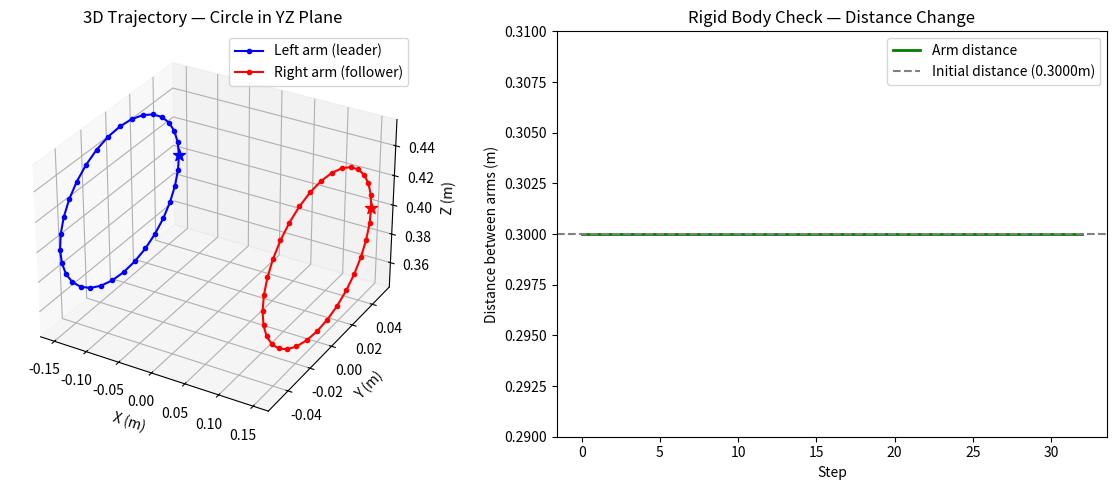

The matplotlib source for this figure:
# %% [markdown]
"""
# Dual Quaternion 강체 유지 원리 튜토리얼

이 튜토리얼은 양팔 로봇이 물체를 함께 쥐고 이동할 때
**어떻게 물체 형태를 유지하는지**를 수학적으로 설명합니다.

핵심 공식:
    dq_follower = dq_leader ⊗ dq_rel

- dq_leader  : 왼팔(leader)의 현재 포즈
- dq_rel     : 파지 순간 측정한 두 팔 사이 상대 포즈 (고정값)
- dq_follower: 오른팔(follower)이 가야 할 포즈 (자동 계산)
"""

# %% [markdown]
"""
## 0. 라이브러리 준비
"""

# %%
import numpy as np
from scipy.spatial.transform import Rotation as R
import matplotlib.pyplot as plt
from mpl_toolkits.mplot3d import Axes3D

print("라이브러리 로드 완료")

# %% [markdown]
"""
## 1. 쿼터니언(Quaternion)이란?

로봇 팔의 **방향(회전)** 을 표현하는 방법입니다.
4개의 숫자 [w, x, y, z] 로 3D 회전을 나타냅니다.

- 오일러 각도(roll, pitch, yaw)는 직관적이지만 "짐벌 락" 문제 발생
- 쿼터니언은 이 문제를 해결한 수학적 표현 방식

[w, x, y, z] 에서:
- w ≈ 1 이면 거의 회전 없음 (단위 쿼터니언)
- (x, y, z) 는 회전축 방향
"""

# %%
# 예시: Z축 기준 90도 회전
angle_deg = 90
angle_rad = np.radians(angle_deg)

# scipy를 이용해 쿼터니언 계산
rot = R.from_euler('z', angle_rad)
q_scipy = rot.as_quat()  # scipy 형식: [x, y, z, w]

# 우리 코드에서는 [w, x, y, z] 순서를 사용
q = np.array([q_scipy[3], q_scipy[0], q_scipy[1], q_scipy[2]])

print(f"Z축 {angle_deg}도 회전 쿼터니언")
print(f"  [w, x, y, z] = {np.round(q, 4)}")
print(f"  w ≈ cos(45°) = {np.round(np.cos(np.radians(45)), 4)}")
print(f"  z ≈ sin(45°) = {np.round(np.sin(np.radians(45)), 4)}")
print(f"  → 크기(norm) = {np.round(np.linalg.norm(q), 4)} (항상 1이어야 함)")

# %% [markdown]
"""
## 1-1. 오일러 → 쿼터니언 직접 계산 (수식)

scipy 없이 수식으로 직접 변환합니다.
XYZ 순서(roll→pitch→yaw)로 각 축 회전을 합성하는 공식입니다.

각 축의 단위 쿼터니언:
- X축 roll  θ : [cos(θ/2),  sin(θ/2),  0,         0        ]
- Y축 pitch θ : [cos(θ/2),  0,         sin(θ/2),  0        ]
- Z축 yaw   θ : [cos(θ/2),  0,         0,         sin(θ/2) ]

XYZ 순서 합성: q = q_x ⊗ q_y ⊗ q_z
"""

# %%
def euler_to_quat(roll, pitch, yaw):
    """
    오일러 각도(XYZ 순서) → 쿼터니언 [w, x, y, z]

    Args:
        roll  : X축 회전 (라디안)
        pitch : Y축 회전 (라디안)
        yaw   : Z축 회전 (라디안)
    """
    cr, sr = np.cos(roll  / 2), np.sin(roll  / 2)
    cp, sp = np.cos(pitch / 2), np.sin(pitch / 2)
    cy, sy = np.cos(yaw   / 2), np.sin(yaw   / 2)

    w = cr*cp*cy + sr*sp*sy
    x = sr*cp*cy - cr*sp*sy
    y = cr*sp*cy + sr*cp*sy
    z = cr*cp*sy - sr*sp*cy

    return np.array([w, x, y, z])


# 검증 1: Z축 90도 (앞서 scipy로 계산한 결과와 비교)
q_direct = euler_to_quat(0, 0, np.pi/2)
print("오일러 → 쿼터니언 직접 계산 검증")
print(f"  Z축 90° (직접 계산) = {np.round(q_direct, 4)}")
print(f"  Z축 90° (scipy)    = {np.round(q, 4)}")
print(f"  차이(norm)         = {np.round(np.linalg.norm(q_direct - q), 8)}\n")

# 검증 2: 다양한 각도
test_cases = [
    (np.pi/2, 0,       0,       "X축 90°"),
    (0,       np.pi/2, 0,       "Y축 90°"),
    (0,       0,       np.pi/2, "Z축 90°"),
    (np.pi/4, np.pi/4, np.pi/4, "XYZ 45°"),
]

print(f"{'케이스':<12} {'직접 계산':>36}  {'scipy':>36}  일치")
for roll, pitch, yaw, label in test_cases:
    q_d = euler_to_quat(roll, pitch, yaw)
    q_s_raw = R.from_euler('xyz', [roll, pitch, yaw]).as_quat()
    q_s = np.array([q_s_raw[3], q_s_raw[0], q_s_raw[1], q_s_raw[2]])
    match = np.allclose(q_d, q_s, atol=1e-6)
    print(f"  {label:<10} {str(np.round(q_d, 4)):>36}  {str(np.round(q_s, 4)):>36}  {'✓' if match else '✗'}")

# %% [markdown]
"""
## 2. 쿼터니언 곱(Quaternion Multiplication)

두 회전을 합성할 때 쿼터니언끼리 곱합니다.
행렬 곱과 비슷하지만 **순서가 중요** 합니다 (q1 * q2 ≠ q2 * q1).
"""

# %%
def quat_mul(q1, q2):
    """
    두 쿼터니언을 곱합니다.
    [w, x, y, z] 형식 입력.
    """
    w1, x1, y1, z1 = q1
    w2, x2, y2, z2 = q2
    return np.array([
        w1*w2 - x1*x2 - y1*y2 - z1*z2,   # w
        w1*x2 + x1*w2 + y1*z2 - z1*y2,   # x
        w1*y2 - x1*z2 + y1*w2 + z1*x2,   # y
        w1*z2 + x1*y2 - y1*x2 + z1*w2,   # z
    ])

# 테스트: X축 90도 회전 후 Z축 90도 회전
q_x90 = np.array([np.cos(np.pi/4), np.sin(np.pi/4), 0, 0])  # X축 90도
q_z90 = np.array([np.cos(np.pi/4), 0, 0, np.sin(np.pi/4)])  # Z축 90도

q_xz = quat_mul(q_x90, q_z90)  # X 먼저, 그 다음 Z

print("쿼터니언 곱 예시: X90° 회전 후 Z90° 회전")
print(f"  q_x90 = {np.round(q_x90, 4)}")
print(f"  q_z90 = {np.round(q_z90, 4)}")
print(f"  q_x90 * q_z90 = {np.round(q_xz, 4)}")
print(f"  결과 크기 = {np.round(np.linalg.norm(q_xz), 4)} (여전히 1)")

# %% [markdown]
"""
## 3. 듀얼 쿼터니언(Dual Quaternion)이란?

쿼터니언은 **회전만** 표현합니다.
**위치(translation)까지 함께** 표현하려면 듀얼 쿼터니언을 사용합니다.

```
DQ = [q_r | q_d]
      ↑       ↑
   회전 쿼터니언   위치 정보가 담긴 듀얼 파트
   (4개)         (4개) → 총 8개 숫자
```

q_d 계산법:
    q_d = 0.5 * [0, tx, ty, tz] * q_r

여기서 [0, tx, ty, tz]는 위치 벡터를 쿼터니언 형태로 표현한 것입니다.
"""

# %%
def pose_to_dq(position, euler_xyz):
    """
    위치(position)와 오일러 각도(euler_xyz) → 듀얼 쿼터니언

    Args:
        position  : [x, y, z] 위치 벡터
        euler_xyz : [roll, pitch, yaw] 오일러 각도 (라디안)

    Returns:
        dq : 8차원 듀얼 쿼터니언 [q_r | q_d]
    """
    # 1단계: 오일러 각도 → 쿼터니언 (직접 계산)
    q_r = euler_to_quat(*euler_xyz)

    # 2단계: 위치 벡터를 쿼터니언 형태로 표현 (w=0인 순수 쿼터니언)
    t_quat = np.array([0.0, position[0], position[1], position[2]])

    # 3단계: q_d = 0.5 * t_quat * q_r (위치 정보를 DQ에 인코딩)
    q_d = 0.5 * quat_mul(t_quat, q_r)

    return np.concatenate([q_r, q_d])


# 예시: 위치 (1.0, 0.5, 0.3), 방향 (0, 0, 0)
pos = np.array([1.0, 0.5, 0.3])
ori = np.array([0.0, 0.0, 0.0])   # 회전 없음

dq = pose_to_dq(pos, ori)

print("포즈 → 듀얼 쿼터니언 변환 예시")
print(f"  입력 위치    = {pos}")
print(f"  입력 방향    = {ori} (회전 없음)")
print(f"  DQ 실수부 q_r = {np.round(dq[:4], 4)}  ← 회전 정보")
print(f"  DQ 듀얼부 q_d = {np.round(dq[4:], 4)}  ← 위치 정보")

# %% [markdown]
"""
## 4. 듀얼 쿼터니언에서 위치 복원하기

DQ에 저장된 위치를 다시 꺼내는 공식입니다:

    position = 2 * q_d * conj(q_r) 의 벡터 부분

이 과정을 통해 DQ가 위치를 제대로 담고 있는지 검증할 수 있습니다.
"""

# %%
def quat_conj(q):
    """쿼터니언 켤레: [w, x, y, z] → [w, -x, -y, -z]"""
    return np.array([q[0], -q[1], -q[2], -q[3]])

def dq_to_position(dq):
    """듀얼 쿼터니언에서 위치 벡터 추출"""
    q_r = dq[:4]
    q_d = dq[4:]
    # 2 * q_d * conj(q_r) → 벡터 부분(x, y, z)이 위치
    t_quat = 2.0 * quat_mul(q_d, quat_conj(q_r))
    return t_quat[1:]  # w는 버리고 [x, y, z]만 반환

def dq_to_rotation(dq):
    """듀얼 쿼터니언에서 오일러 각도 추출"""
    q_r = dq[:4]
    # [w, x, y, z] → scipy [x, y, z, w]
    q_scipy = np.array([q_r[1], q_r[2], q_r[3], q_r[0]])
    return R.from_quat(q_scipy).as_euler('xyz')


# 검증: DQ → 다시 위치/방향으로 복원
pos_recovered = dq_to_position(dq)
ori_recovered = dq_to_rotation(dq)

print("DQ → 위치/방향 복원 검증")
print(f"  원래 위치 : {pos}")
print(f"  복원 위치 : {np.round(pos_recovered, 4)}")
print(f"  원래 방향 : {ori}")
print(f"  복원 방향 : {np.round(ori_recovered, 4)}")
print(f"  위치 오차 : {np.round(np.linalg.norm(pos - pos_recovered), 8)}")

# %% [markdown]
"""
## 5. 듀얼 쿼터니언 핵심 연산

### ① DQ 곱 (dq_mul)
두 DQ를 합성합니다. 개념적으로 **dq2가 dq1 끝에 붙어있는 구조**입니다.

```
world → [dq1] → frame1 → [dq2] → frame2
```

dq1 * dq2 는 world → frame2 의 변환입니다.

듀얼 파트(위치) 계산:
```
r1 * d2  →  dq2의 위치는 frame1 기준 → dq1의 회전(r1)으로 world 기준으로 변환
d1 * r2  →  dq1의 위치는 이미 world 기준 → 최종 회전계(r1*r2)에 맞게 정렬

합산     →  R1 @ t2  +  t1   (행렬 변환과 동일)
```

### ② DQ 켤레 (dq_conj)
DQ의 역변환입니다.
`dq * conj(dq) = 단위 DQ (아무것도 안 한 상태)`

단위 쿼터니언에서: `conj([q_r | q_d]) = [conj(q_r) | conj(q_d)]`
"""

# %%
def dq_mul(dq1, dq2):
    """
    두 DQ를 합성합니다. dq2가 dq1 끝에 붙어있는 구조.

    world → [dq1] → frame1 → [dq2] → frame2

    실수부: r1 * r2            (회전 합성)
    듀얼부: r1*d2 + d1*r2      (위치 합성)
      - r1*d2 : frame1 기준인 dq2 위치를 world 기준으로 변환
      - d1*r2 : world 기준인 dq1 위치를 최종 회전계에 정렬
    """
    r1, d1 = dq1[:4], dq1[4:]
    r2, d2 = dq2[:4], dq2[4:]
    return np.concatenate([
        quat_mul(r1, r2),
        quat_mul(r1, d2) + quat_mul(d1, r2),
    ])

def dq_conj(dq):
    """
    듀얼 쿼터니언 켤레 (역변환).
    [conj(q_r) | conj(q_d)]
    """
    return np.concatenate([quat_conj(dq[:4]), quat_conj(dq[4:])])


# 검증: dq * conj(dq) = 단위 DQ
dq_identity = dq_mul(dq, dq_conj(dq))

print("DQ 켤레 검증: dq * conj(dq) = 단위 DQ")
print(f"  결과 실수부 = {np.round(dq_identity[:4], 4)}  ← [1, 0, 0, 0] 이어야 함")
print(f"  결과 듀얼부 = {np.round(dq_identity[4:], 4)}  ← [0, 0, 0, 0] 이어야 함")

# %% [markdown]
"""
## 6. dq_rel 계산 (파지 순간의 상대 포즈)

두 팔이 물체를 쥔 직후, **왼팔(leader)과 오른팔(follower) 사이의 상대 관계**를 계산합니다.

```
dq_rel = conj(dq_leader) ⊗ dq_follower
```

이 공식의 의미:
- `conj(dq_leader)` = 왼팔 포즈의 역변환 (원점으로 되돌리기)
- `* dq_follower`   = 오른팔 포즈를 왼팔 기준으로 표현
- 결과 `dq_rel`     = "왼팔에서 오른팔까지의 상대적 변환"
"""

# %%
# 파지 순간 두 팔의 포즈 설정 (실제 시뮬레이터 값과 유사하게)
leader_pos = np.array([-0.15, 0.0, 0.4])    # 왼팔 EE 위치
leader_ori = np.array([0.0, np.pi/2, 0.0])  # 왼팔 EE 방향

follower_pos = np.array([0.15, 0.0, 0.4])   # 오른팔 EE 위치
follower_ori = np.array([0.0, np.pi/2, np.pi])  # 오른팔 EE 방향

# DQ로 변환
dq_leader   = pose_to_dq(leader_pos,   leader_ori)
dq_follower = pose_to_dq(follower_pos, follower_ori)

# 상대 포즈 계산
dq_rel = dq_mul(dq_conj(dq_leader), dq_follower)

print("=== 파지 순간 포즈 ===")
print(f"왼팔(leader)   위치: {leader_pos},  방향: {np.round(np.degrees(leader_ori), 1)}°")
print(f"오른팔(follower) 위치: {follower_pos}, 방향: {np.round(np.degrees(follower_ori), 1)}°")
print(f"\ndq_rel (8차원): {np.round(dq_rel, 4)}")
print(f"\ndq_rel이 표현하는 상대 위치: {np.round(dq_to_position(dq_rel), 4)}")
print(f"  → 오른팔은 왼팔 기준으로 x축으로 약 {np.round(dq_to_position(dq_rel)[0], 3)}m 떨어져 있음")

# %% [markdown]
"""
## 7. 강체 유지 검증

dq_rel을 이용해 오른팔 목표 포즈를 계산합니다.

```
dq_follower_target = dq_leader_new ⊗ dq_rel
```

왼팔이 어디로 이동하든 이 공식으로 오른팔의 위치가 자동 결정됩니다.
두 팔 사이 간격이 **항상 일정하게 유지** → 강체처럼 이동
"""

# %%
def compute_follower_pose(dq_leader_new, dq_rel):
    """
    왼팔 새 포즈와 dq_rel로 오른팔 목표 포즈 계산.
    반환: (position, euler_xyz)
    """
    dq_follower_new = dq_mul(dq_leader_new, dq_rel)
    pos = dq_to_position(dq_follower_new)
    ori = dq_to_rotation(dq_follower_new)
    return pos, ori


# 테스트: 왼팔을 z방향으로 0.1m 들어올리기
print("=== 강체 유지 검증 ===\n")
print("[이동 전]")
print(f"  왼팔  위치: {leader_pos}")
print(f"  오른팔 위치: {follower_pos}")
print(f"  두 팔 간격: {np.round(follower_pos - leader_pos, 4)}\n")

leader_new_pos = leader_pos + np.array([0, 0, 0.1])  # z+0.1 들어올리기
dq_leader_new  = pose_to_dq(leader_new_pos, leader_ori)
follower_new_pos, follower_new_ori = compute_follower_pose(dq_leader_new, dq_rel)

print("[이동 후 — z +0.1m 들어올리기]")
print(f"  왼팔  위치: {np.round(leader_new_pos, 4)}")
print(f"  오른팔 위치: {np.round(follower_new_pos, 4)}")
print(f"  두 팔 간격: {np.round(follower_new_pos - leader_new_pos, 4)}")
print(f"\n  ✓ 간격 변화: {np.round(np.linalg.norm((follower_new_pos - leader_new_pos) - (follower_pos - leader_pos)), 8)}")
print(f"    (0에 가까울수록 강체 유지 성공)")

# %% [markdown]
"""
## 8. 3D 시각화 — 원 궤적으로 강체 이동 확인

왼팔(leader)이 YZ 평면에서 원을 그릴 때,
오른팔(follower)이 어떻게 따라오는지 시각화합니다.

두 팔의 경로가 **동일한 형태의 원**을 그리면 강체 유지 성공입니다.
"""

# %%
# 원 궤적 생성
steps  = 32
radius = 0.05

leader_traj   = []
follower_traj = []

for i in range(steps + 1):
    angle = 2 * np.pi * i / steps

    # 왼팔: YZ 평면 원 이동
    lp = leader_pos + np.array([0,
                                 radius * np.cos(angle),
                                 radius * np.sin(angle)])
    dq_l = pose_to_dq(lp, leader_ori)
    fp, _ = compute_follower_pose(dq_l, dq_rel)

    leader_traj.append(lp)
    follower_traj.append(fp)

leader_traj   = np.array(leader_traj)
follower_traj = np.array(follower_traj)

# 시각화
fig = plt.figure(figsize=(12, 5))

# --- 3D 궤적 ---
ax1 = fig.add_subplot(121, projection='3d')
ax1.plot(leader_traj[:, 0],   leader_traj[:, 1],   leader_traj[:, 2],
         'b-o', markersize=3, label='Left arm (leader)')
ax1.plot(follower_traj[:, 0], follower_traj[:, 1], follower_traj[:, 2],
         'r-o', markersize=3, label='Right arm (follower)')

# 시작점 표시
ax1.scatter(*leader_traj[0],   color='blue',  s=80, marker='*', zorder=5)
ax1.scatter(*follower_traj[0], color='red',   s=80, marker='*', zorder=5)

ax1.set_xlabel('X (m)')
ax1.set_ylabel('Y (m)')
ax1.set_zlabel('Z (m)')
ax1.set_title('3D Trajectory — Circle in YZ Plane')
ax1.legend()

# --- 두 팔 간격 변화 ---
ax2 = fig.add_subplot(122)
distances = np.linalg.norm(follower_traj - leader_traj, axis=1)
initial_dist = np.linalg.norm(follower_pos - leader_pos)

ax2.plot(distances, 'g-', linewidth=2, label='Arm distance')
ax2.axhline(y=initial_dist, color='gray', linestyle='--', label=f'Initial distance ({initial_dist:.4f}m)')
ax2.set_xlabel('Step')
ax2.set_ylabel('Distance between arms (m)')
ax2.set_title('Rigid Body Check — Distance Change')
ax2.legend()
ax2.set_ylim([initial_dist - 0.01, initial_dist + 0.01])

plt.tight_layout()
plt.savefig('dq_rigid_body_visualization.png', dpi=150, bbox_inches='tight')
plt.show()
print("Saved: dq_rigid_body_visualization.png")

# %% [markdown]
"""
## 9. 정리

| 연산 | 공식 | 역할 |
|------|------|------|
| pose → DQ | `q_d = 0.5 * t ⊗ q_r` | 위치+방향을 DQ로 인코딩 |
| 상대 포즈 | `dq_rel = conj(dq_L) ⊗ dq_F` | 파지 순간 한 번만 계산 |
| 강체 이동 | `dq_F_new = dq_L_new ⊗ dq_rel` | leader 이동 시마다 follower 계산 |

**핵심 아이디어**:
- `dq_rel`은 두 팔 사이의 **불변 관계**
- leader가 어디로 움직이든 이 관계를 DQ 곱으로 복원
- pos+quat 방식은 위치/방향을 따로 보간하므로 강체 보장이 어렵지만,
  DQ 합성은 **회전과 이동을 동시에** 처리해 자연스러운 강체 이동을 보장
"""

# %%
print("=== Tutorial Complete ===")
print(f"dq_rel = {np.round(dq_rel, 4)}")
print("\nKey formula: dq_follower = dq_leader ⊗ dq_rel")
